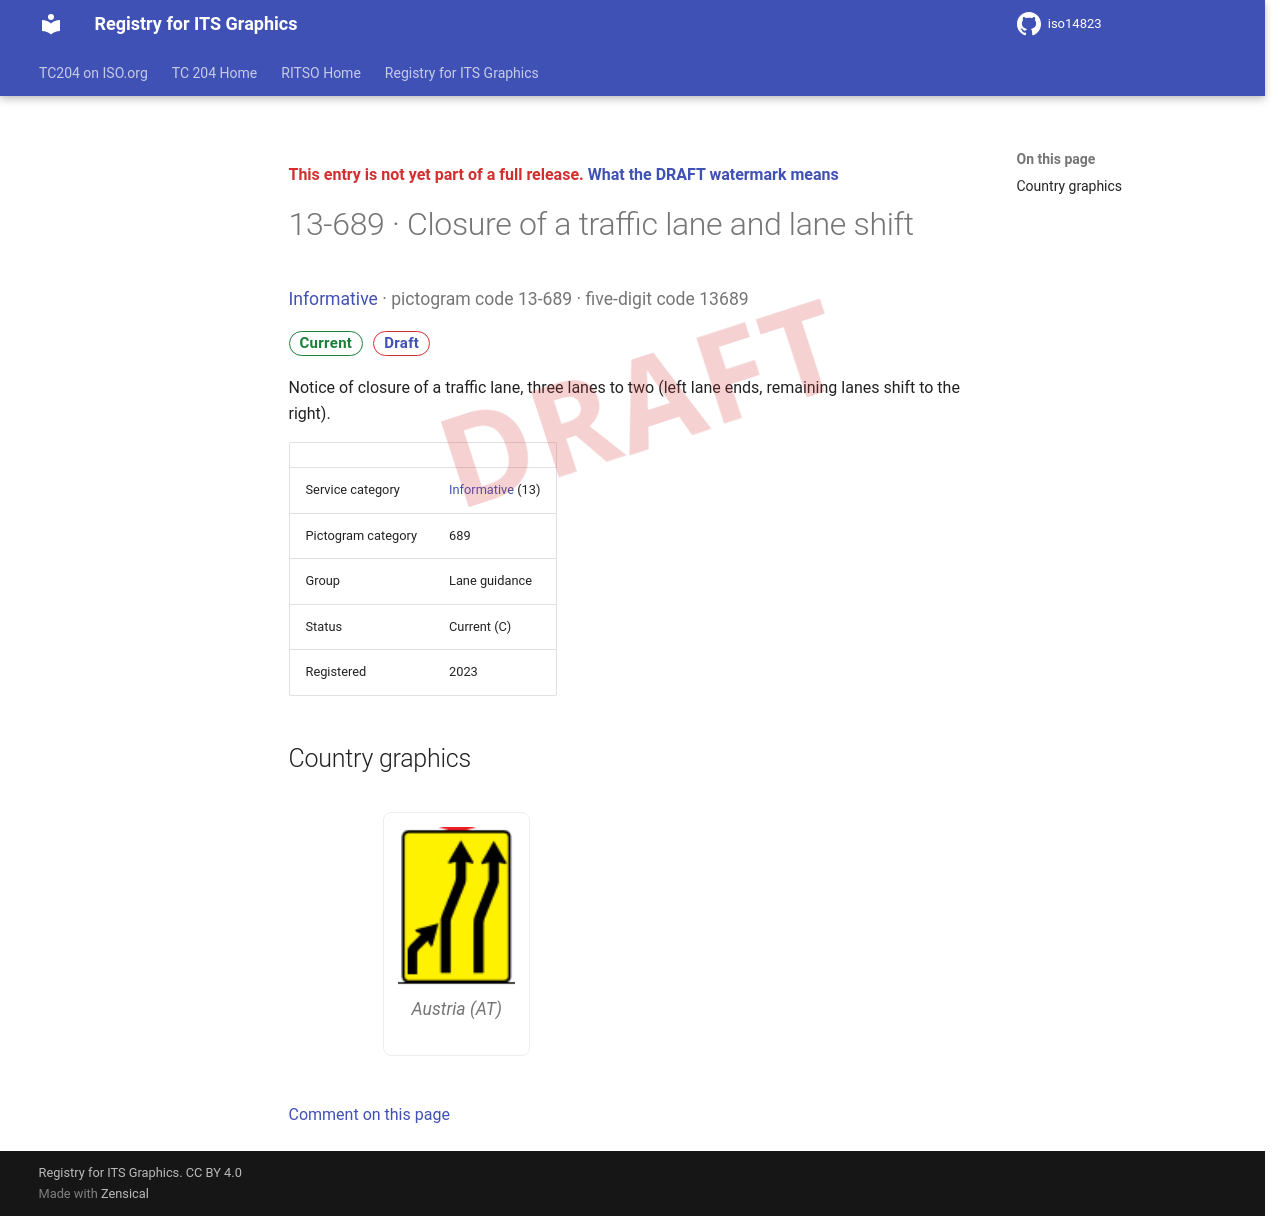

repository: k-vaughn/iso14823 · page: v0.1.0-alpha.1/signs/13-689/index.html · generator: mkdocs

<div class="draft4-watermark" aria-hidden="true"></div>

<p class="draft-note">This entry is not yet part of a full release. <a href="../#draft-watermark">What the DRAFT watermark means</a></p>

# 13-689 · Closure of a traffic lane and lane shift

<p class="sign-kicker"><a href="../categories/13/">Informative</a> · pictogram code 13-689 · five-digit code 13689</p>
<p class="sign-chips"><span class="chip chip-current">Current</span> <a class="chip chip-draft" href="../#draft-watermark">Draft</a></p>
<p>Notice of closure of a traffic lane, three lanes to two (left lane ends, remaining lanes shift to the right).</p>
| | |
| --- | --- |
| Service category | <a href="../categories/13/">Informative</a> (13) |
| Pictogram category | 689 |
| Group | Lane guidance |
| Status | Current (C) |
| Registered | 2023 |

## Country graphics

<div class="sign-grid">
<figure class="sign-card">
<img src="../graphics/at/13-689.png" alt="Austria graphic for Closure of a traffic lane and lane shift (13-689)" loading="lazy">

<figcaption>Austria (AT)</figcaption>
</figure>
</div>

[Comment on this page](https://github.com/k-vaughn/iso14823/issues/new?template=page-feedback.yml&title=%5BPage+feedback%5D+13-689+%C2%B7+Closure+of+a+traffic+lane+and+lane+shift&page-title=13-689+%C2%B7+Closure+of+a+traffic+lane+and+lane+shift&page-path=signs%2F13-689.md)
